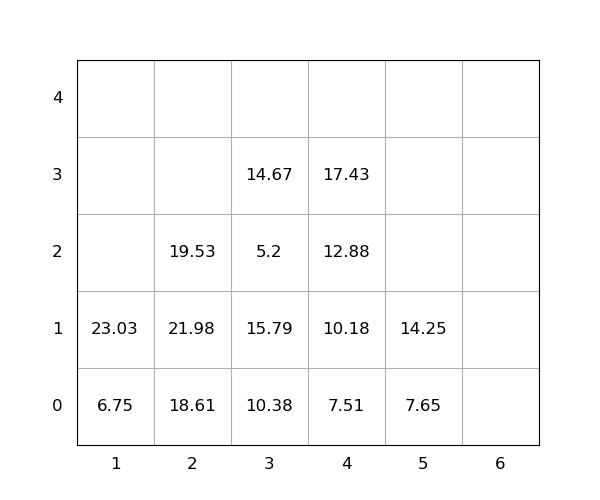

The table this chart was drawn from, first rows:
idx, loc_x, loc_y, loc_z, weight, seq, emerg, reloc, size(ft)
1, 1, 0, 0, 6.75, 0, 0, 0, 20
2, 5, 0, 0, 7.65, 0, 0, 0, 20
3, 1, 0, 1, 23.03, 0, 0, 0, 20
4, 4, 0, 0, 7.51, 0, 0, 0, 20
5, 2, 0, 0, 18.61, 0, 0, 0, 20
6, 4, 0, 1, 10.18, 1, 0, 0, 20
7, 4, 0, 2, 12.88, 2, 0, 0, 20
8, 4, 0, 3, 17.43, 3, 0, 0, 20
9, 5, 0, 1, 14.25, 4, 0, 0, 20
10, 2, 0, 1, 21.98, 5, 0, 1, 20
11, 3, 0, 0, 10.38, 6, 0, 1.0, 20
12, 2, 0, 2, 19.53, 7, 0, 1.0, 20
13, 3, 0, 1, 15.79, 8, 0, 1, 20
14, 3, 0, 2, 5.2, 9, 0, 1, 20
15, 3, 0, 3, 14.67, 10, 0, 1, 20
